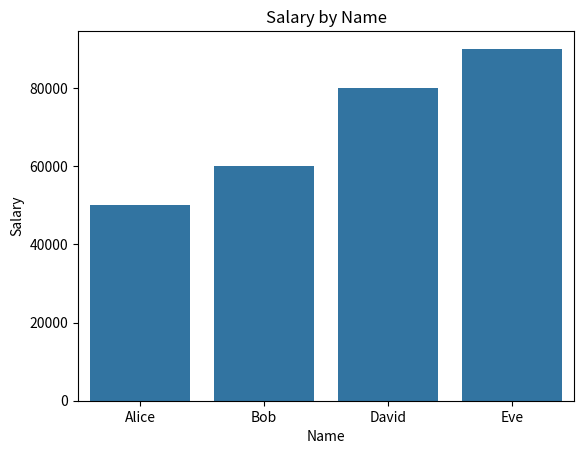
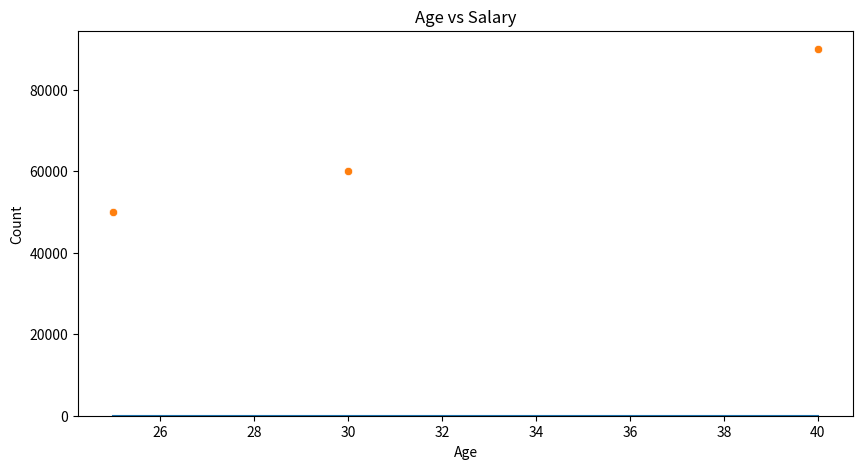

Here is the Python script that generated these plots, in order: (Note: this script raises an exception after producing the figures.)
# Ensure required libraries are installed
try:
    import pandas as pd
    import matplotlib.pyplot as plt
    import seaborn as sns
    from scipy.stats import ttest_ind
except ImportError as e:
    print("Missing library:", e.name)
    print("Please install it using: pip install", e.name)
    exit(1)

# Sample data
data = {
    'Name': ['Alice', 'Bob', 'Charlie', 'David', 'Eve'],
    'Age': [25, 30, 35, None, 40],
    'Salary': [50000, 60000, None, 80000, 90000]
}

# Create a DataFrame
df = pd.DataFrame(data)

# Data Cleaning
df['Age'].fillna(df['Age'].mean(), inplace=True)
df['Salary'].fillna(df['Salary'].median(), inplace=True)

# Advanced Data Cleaning: Handle outliers
q1 = df['Salary'].quantile(0.25)
q3 = df['Salary'].quantile(0.75)
iqr = q3 - q1
lower_bound = q1 - 1.5 * iqr
upper_bound = q3 + 1.5 * iqr
df = df[(df['Salary'] >= lower_bound) & (df['Salary'] <= upper_bound)]

# Visualization
sns.barplot(x='Name', y='Salary', data=df)
plt.title('Salary by Name')
plt.show()

# Additional Visualizations
plt.figure(figsize=(10, 5))
sns.histplot(df['Age'], kde=True)
plt.title('Age Distribution')
plt.show()

sns.scatterplot(x='Age', y='Salary', data=df)
plt.title('Age vs Salary')
plt.show()

# Statistical Analysis
print("Mean Age:", df['Age'].mean())
print("Median Salary:", df['Salary'].median())

# Correlation Analysis
correlation = df.corr()
print("Correlation Matrix:\n", correlation)

# Hypothesis Testing
group1 = df[df['Age'] < 30]['Salary']
group2 = df[df['Age'] >= 30]['Salary']
t_stat, p_value = ttest_ind(group1, group2)
print("T-test Results: t_stat=", t_stat, ", p_value=", p_value)